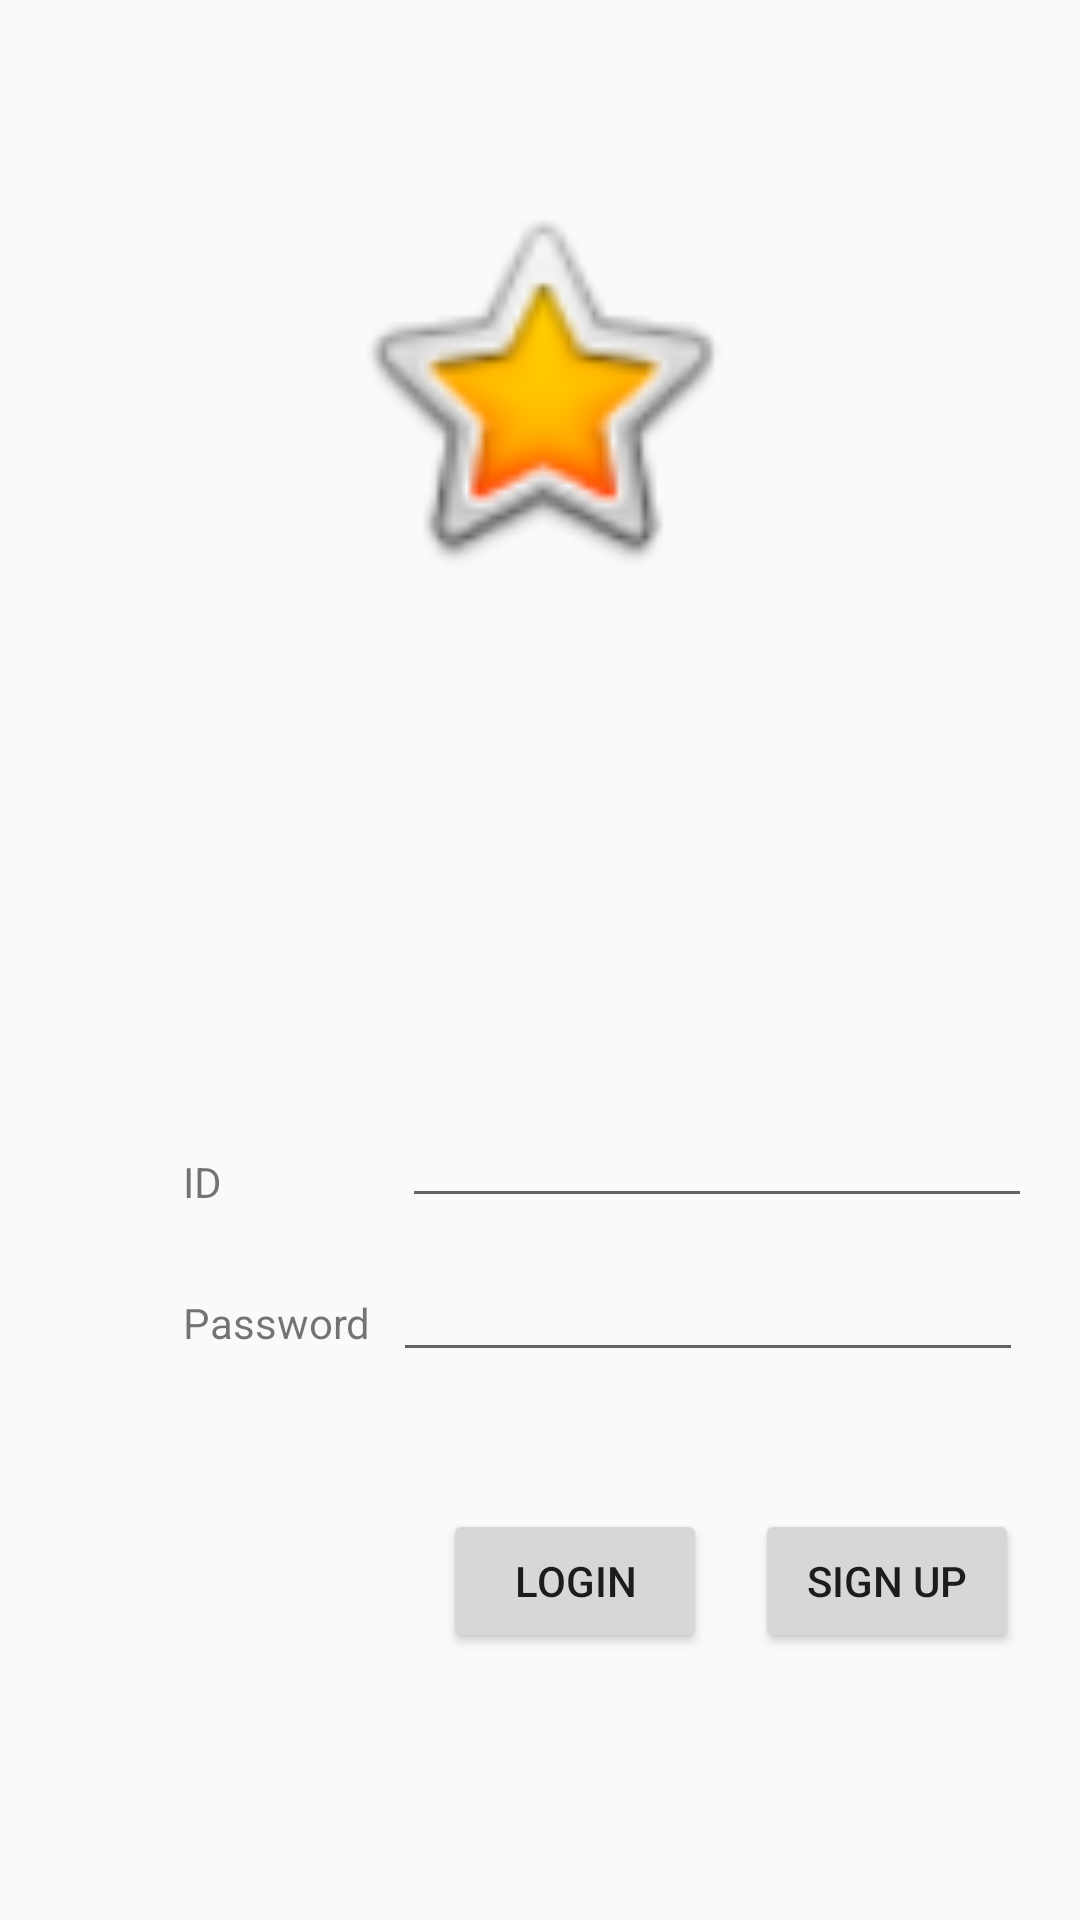

This screen was rendered from an Android layout file. Write that file and the resources it references.
<!-- AndroidManifest.xml: application theme AppTheme -->
<!-- res/layout/activity_login.xml -->
<?xml version="1.0" encoding="utf-8"?>
<android.support.constraint.ConstraintLayout xmlns:android="http://schemas.android.com/apk/res/android"
    xmlns:app="http://schemas.android.com/apk/res-auto"
    xmlns:tools="http://schemas.android.com/tools"
    android:layout_width="match_parent"
    android:layout_height="match_parent"
    tools:context="com.example.amdin.menuselector.LoginActivity">

    <TextView
        android:id="@+id/textId"
        android:layout_width="wrap_content"
        android:layout_height="wrap_content"
        android:text="ID"
        tools:layout_constraintBottom_creator="1"
        app:layout_constraintBottom_toTopOf="@+id/textPass"
        android:layout_marginStart="61dp"
        tools:layout_constraintLeft_creator="1"
        android:layout_marginBottom="28dp"
        app:layout_constraintLeft_toLeftOf="parent" />

    <TextView
        android:id="@+id/textPass"
        android:layout_width="wrap_content"
        android:layout_height="wrap_content"
        android:text="Password"
        tools:layout_constraintBottom_creator="1"
        app:layout_constraintBottom_toBottomOf="@+id/editPass"
        tools:layout_constraintLeft_creator="1"
        android:layout_marginBottom="7dp"
        app:layout_constraintLeft_toLeftOf="@+id/textId" />

    <EditText
        android:id="@+id/editId"
        android:layout_width="wrap_content"
        android:layout_height="wrap_content"
        android:layout_marginEnd="16dp"
        android:ems="10"
        android:inputType="textPersonName"
        tools:layout_constraintRight_creator="1"
        tools:layout_constraintBottom_creator="1"
        app:layout_constraintBottom_toBottomOf="parent"
        app:layout_constraintRight_toRightOf="parent"
        android:layout_marginBottom="234dp"
        android:layout_marginRight="16dp" />

    <EditText
        android:id="@+id/editPass"
        android:layout_width="wrap_content"
        android:layout_height="wrap_content"
        android:ems="10"
        android:inputType="textPassword"
        android:layout_marginEnd="3dp"
        tools:layout_constraintTop_creator="1"
        tools:layout_constraintRight_creator="1"
        app:layout_constraintRight_toRightOf="@+id/editId"
        android:layout_marginTop="10dp"
        app:layout_constraintTop_toBottomOf="@+id/editId" />

    <ImageView
        android:id="@+id/imgLogo"
        android:layout_width="136dp"
        android:layout_height="156dp"
        app:srcCompat="@android:drawable/btn_star_big_on"
        tools:layout_constraintTop_creator="1"
        tools:layout_constraintRight_creator="1"
        app:layout_constraintRight_toRightOf="parent"
        android:layout_marginTop="51dp"
        tools:layout_constraintLeft_creator="1"
        app:layout_constraintLeft_toLeftOf="parent"
        app:layout_constraintTop_toTopOf="parent" />

    <Button
        android:id="@+id/btnLogin"
        android:layout_width="wrap_content"
        android:layout_height="wrap_content"
        android:onClick="onButtonLogin"
        android:text="Login"
        tools:layout_constraintTop_creator="1"
        tools:layout_constraintBottom_creator="1"
        android:layout_marginStart="24dp"
        app:layout_constraintBottom_toBottomOf="parent"
        android:layout_marginTop="87dp"
        tools:layout_constraintLeft_creator="1"
        android:layout_marginBottom="89dp"
        app:layout_constraintTop_toTopOf="@+id/editPass"
        app:layout_constraintLeft_toRightOf="@+id/textPass" />

    <Button
        android:id="@+id/btnSignUp"
        android:layout_width="wrap_content"
        android:layout_height="wrap_content"
        android:layout_marginStart="16dp"
        android:onClick="onButtonSignUp"
        android:text="Sign Up"
        app:layout_constraintBaseline_toBaselineOf="@+id/btnLogin"
        app:layout_constraintLeft_toRightOf="@+id/btnLogin"
        tools:layout_constraintBaseline_creator="1"
        tools:layout_constraintLeft_creator="1" />
</android.support.constraint.ConstraintLayout>
<!-- resources referenced by this layout -->
<resources>
  <style name="AppTheme" parent="Theme.AppCompat.Light.DarkActionBar">
          
          <item name="windowActionBar">true</item>
          <item name="colorPrimary">@color/colorPrimary</item>
          <item name="colorPrimaryDark">@color/colorPrimaryDark</item>
          <item name="colorAccent">@color/colorAccent</item>
      </style>
  <!-- not gathered from this repository: default colours our renderer supplied (Android Studio template values) -->
  <color name="colorPrimary">#FF6200EE</color>
  <color name="colorPrimaryDark">#FF3700B3</color>
  <color name="colorAccent">#FF03DAC5</color>
</resources>
